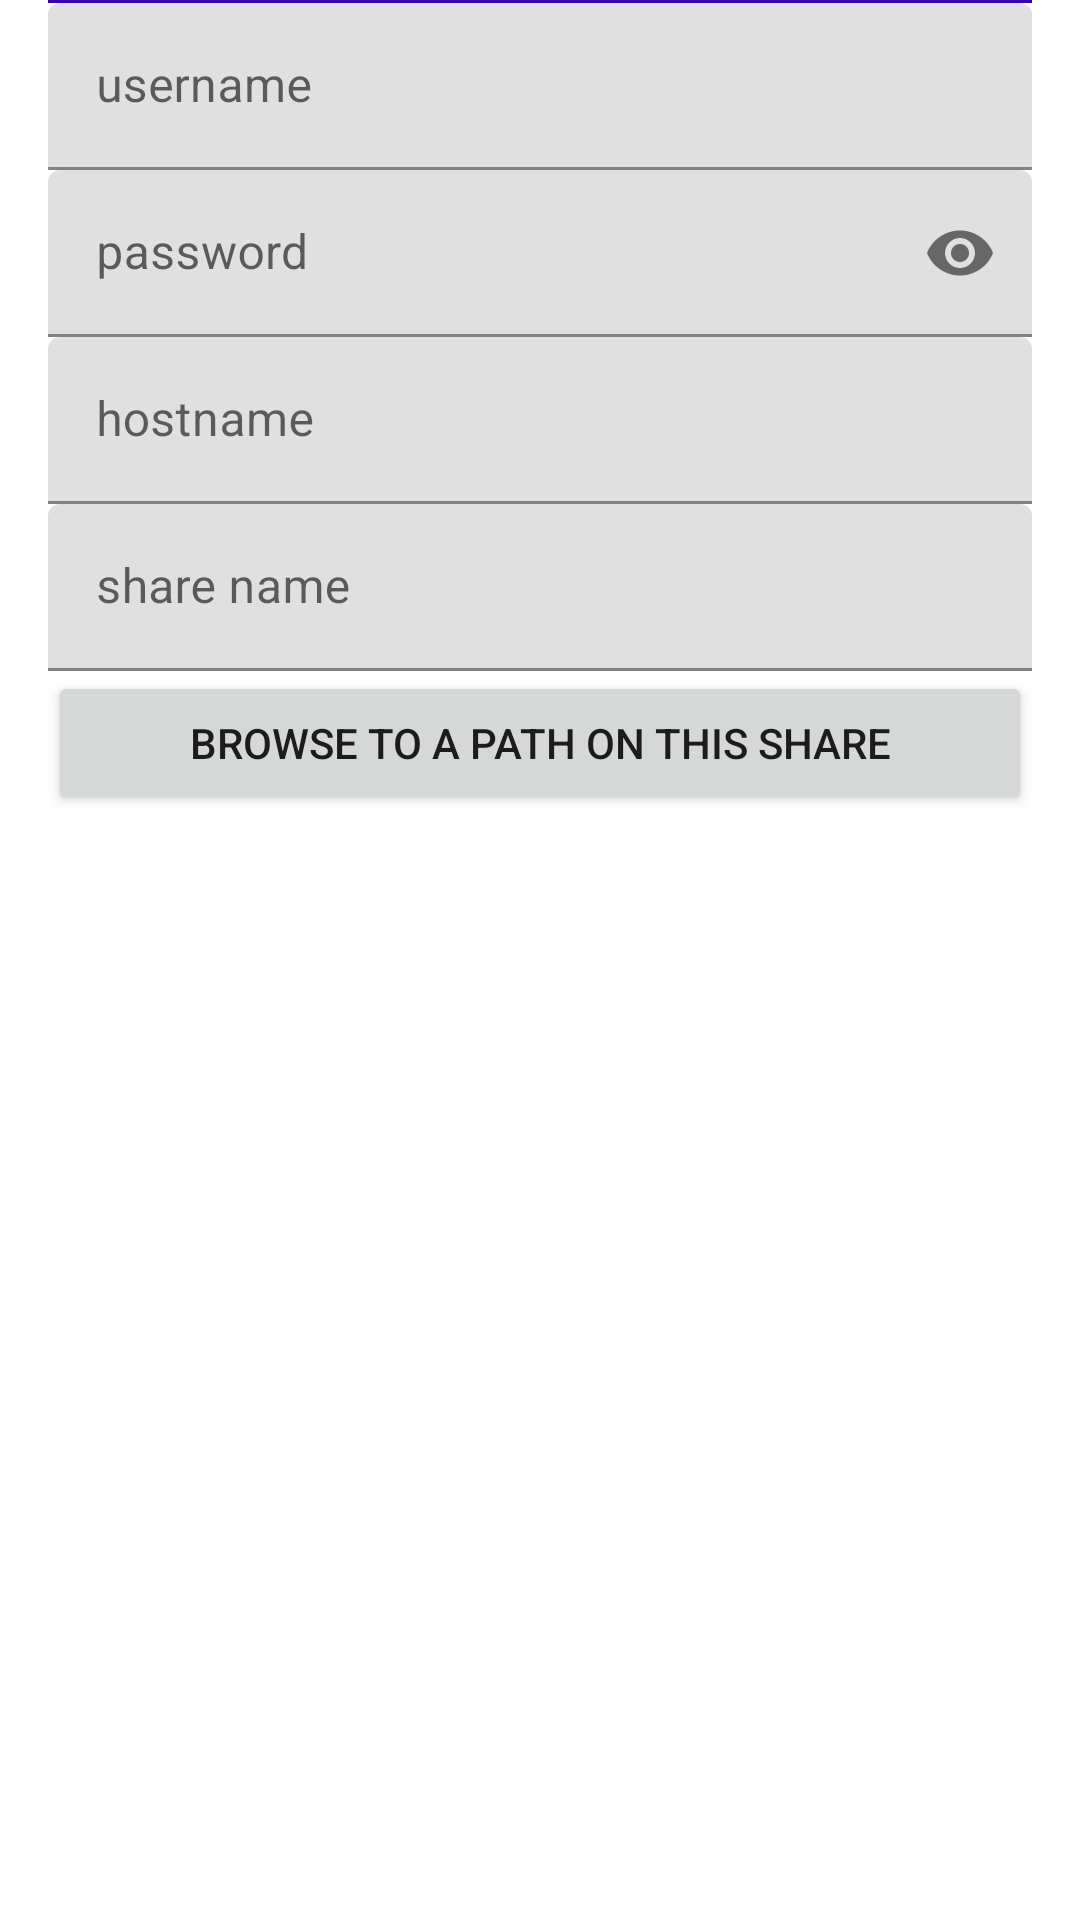

Here is an Android app screen rendered from its layout file. Give the layout XML and the strings, colors and styles it references.
<!-- AndroidManifest.xml: application theme Theme.FilePusher -->
<!-- res/layout/activity_enter_share_data.xml -->
<?xml version="1.0" encoding="utf-8"?>
<androidx.constraintlayout.widget.ConstraintLayout xmlns:android="http://schemas.android.com/apk/res/android"
    xmlns:app="http://schemas.android.com/apk/res-auto"
    xmlns:tools="http://schemas.android.com/tools"
    android:layout_width="match_parent"
    android:layout_height="match_parent"
    tools:context=".SmbShareDataActivity">
    <LinearLayout
        android:id="@+id/enter_share_layout"
        android:layout_width="match_parent"
        android:layout_height="match_parent"
        android:paddingLeft="16dp"
        android:paddingRight="16dp"
        android:orientation="vertical"
        android:gravity="top">

        <View
            android:layout_width="match_parent"
            android:layout_height="1dp"
            android:background="@color/purple_700"
            />

        <com.google.android.material.textfield.TextInputLayout
            android:layout_width="match_parent"
            android:layout_height="wrap_content"
            android:hint="@string/username"
            app:layout_constraintBottom_toBottomOf="parent"
            app:layout_constraintLeft_toLeftOf="parent"
            app:layout_constraintRight_toRightOf="parent"
            app:layout_constraintTop_toTopOf="parent">
            <com.google.android.material.textfield.TextInputEditText
                android:id="@+id/target_username"
                android:layout_height="wrap_content"
                android:layout_width="match_parent"
                app:layout_constraintBottom_toBottomOf="parent"
                app:layout_constraintLeft_toLeftOf="parent"
                app:layout_constraintRight_toRightOf="parent"
                app:layout_constraintTop_toTopOf="parent"
                android:inputType="text"/>
        </com.google.android.material.textfield.TextInputLayout>
        <com.google.android.material.textfield.TextInputLayout
            android:layout_width="match_parent"
            android:layout_height="wrap_content"
            android:hint="@string/password"
            app:passwordToggleEnabled="true"
            app:layout_constraintBottom_toBottomOf="parent"
            app:layout_constraintLeft_toLeftOf="parent"
            app:layout_constraintRight_toRightOf="parent"
            app:layout_constraintTop_toTopOf="parent">
            <com.google.android.material.textfield.TextInputEditText
                android:id="@+id/target_password"
                android:layout_height="wrap_content"
                android:layout_width="match_parent"
                app:layout_constraintBottom_toBottomOf="parent"
                app:layout_constraintLeft_toLeftOf="parent"
                app:layout_constraintRight_toRightOf="parent"
                app:layout_constraintTop_toTopOf="parent"
                android:inputType="textPassword"/>
        </com.google.android.material.textfield.TextInputLayout>
        <com.google.android.material.textfield.TextInputLayout
            android:layout_width="match_parent"
            android:layout_height="wrap_content"
            android:hint="@string/hostname"
            app:layout_constraintBottom_toBottomOf="parent"
            app:layout_constraintLeft_toLeftOf="parent"
            app:layout_constraintRight_toRightOf="parent"
            app:layout_constraintTop_toTopOf="parent">
            <com.google.android.material.textfield.TextInputEditText
                android:id="@+id/target_hostname"
                android:layout_height="wrap_content"
                android:layout_width="match_parent"
                app:layout_constraintBottom_toBottomOf="parent"
                app:layout_constraintLeft_toLeftOf="parent"
                app:layout_constraintRight_toRightOf="parent"
                app:layout_constraintTop_toTopOf="parent"
                android:inputType="text"/>
        </com.google.android.material.textfield.TextInputLayout>
        <com.google.android.material.textfield.TextInputLayout
            android:layout_width="match_parent"
            android:layout_height="wrap_content"
            android:hint="@string/sharename"
            app:layout_constraintBottom_toBottomOf="parent"
            app:layout_constraintLeft_toLeftOf="parent"
            app:layout_constraintRight_toRightOf="parent"
            app:layout_constraintTop_toTopOf="parent">
            <com.google.android.material.textfield.TextInputEditText
                android:id="@+id/target_sharename"
                android:layout_height="wrap_content"
                android:layout_width="match_parent"
                app:layout_constraintBottom_toBottomOf="parent"
                app:layout_constraintLeft_toLeftOf="parent"
                app:layout_constraintRight_toRightOf="parent"
                app:layout_constraintTop_toTopOf="parent"
                android:inputType="text"/>
        </com.google.android.material.textfield.TextInputLayout>
        <Button
            android:id="@+id/btn_browse_path"
            android:layout_width="match_parent"
            android:layout_height="wrap_content"
            android:text="@string/browse_path" />
    </LinearLayout>
</androidx.constraintlayout.widget.ConstraintLayout>
<!-- resources referenced by this layout -->
<resources>
  <string name="browse_path">Browse to a path on this share</string>
  <string name="hostname">hostname</string>
  <string name="password">password</string>
  <string name="sharename">share name</string>
  <string name="username">username</string>
  <style name="Theme.FilePusher" parent="Theme.MaterialComponents.DayNight.DarkActionBar">
          
          <item name="colorPrimary">@color/purple_500</item>
          <item name="colorPrimaryVariant">@color/purple_700</item>
          <item name="colorOnPrimary">@color/white</item>
          
          <item name="colorSecondary">@color/teal_200</item>
          <item name="colorSecondaryVariant">@color/teal_700</item>
          <item name="colorOnSecondary">@color/black</item>
          
          <item name="android:statusBarColor" tools:targetApi="l">?attr/colorPrimaryVariant</item>
          
      </style>
  <!-- not gathered from this repository: default colours our renderer supplied (Android Studio template values) -->
  <color name="purple_500">#FF6200EE</color>
  <color name="purple_700">#FF3700B3</color>
  <color name="teal_200">#FF03DAC5</color>
  <color name="teal_700">#FF018786</color>
  <color name="black">#FF000000</color>
  <color name="white">#FFFFFFFF</color>
</resources>
